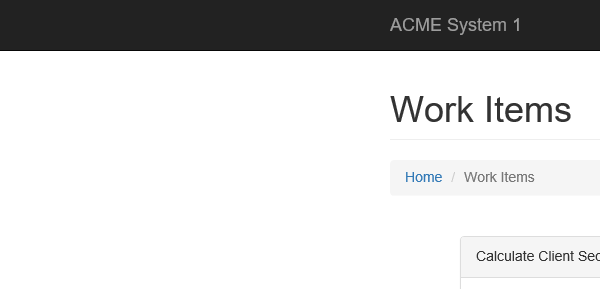
Task: Process to autoamte Calculate Client Security Hash using Robotic Enterprise Framework.
Workflow: Navidate_Dashboard

Step 1: Attach Browser 'iexplore.exe ACME' in window 'ACME System 1 - *'

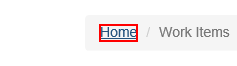
Step 2: click on the link 'Home'
